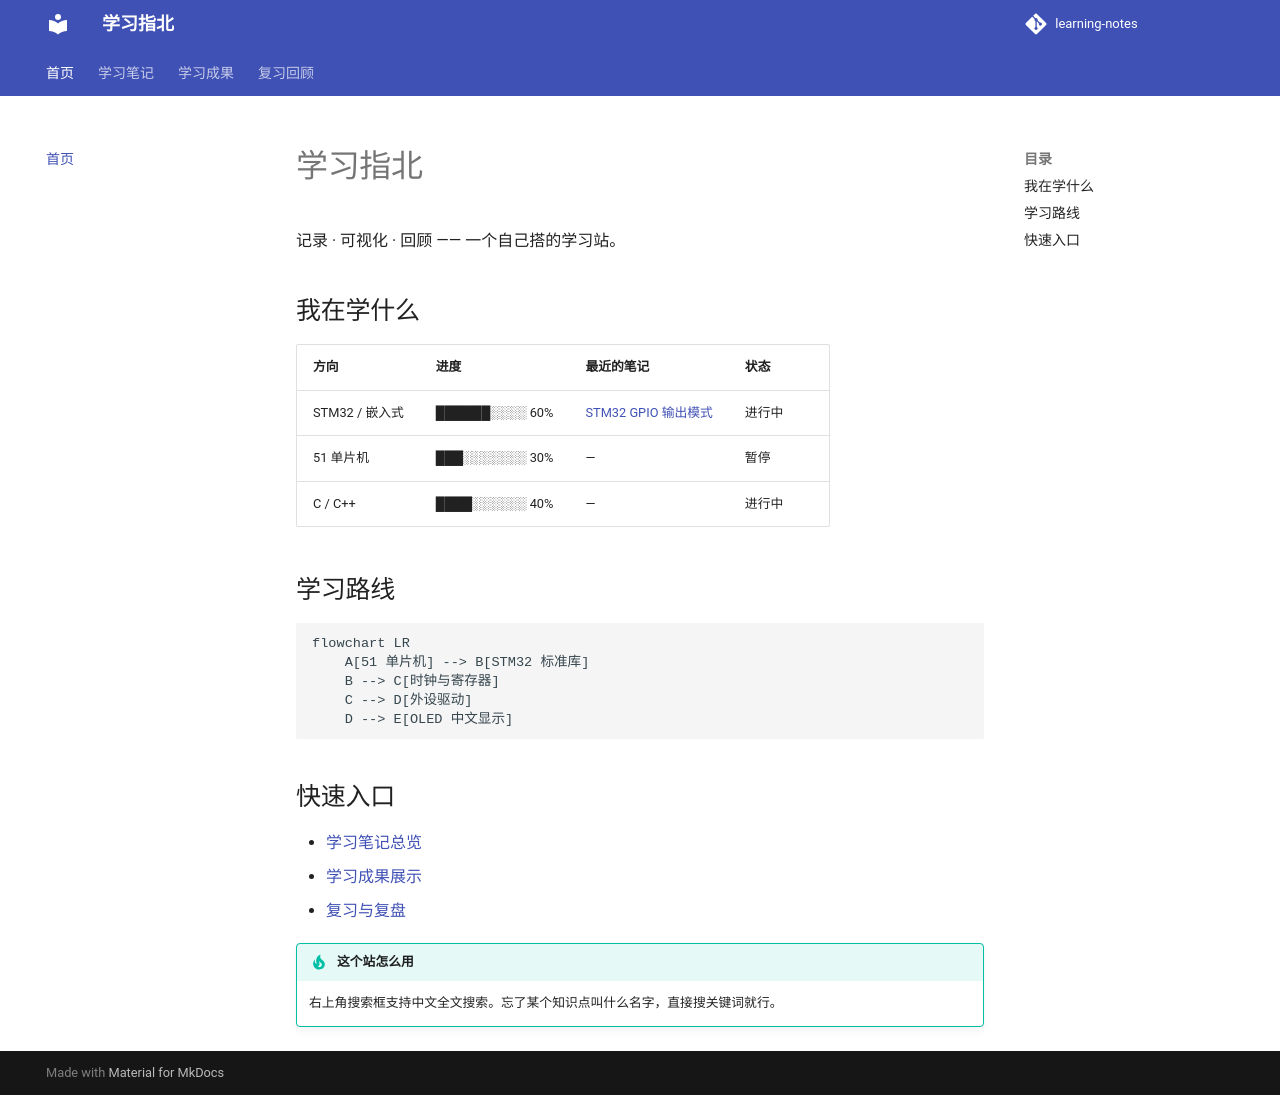

repository: Hanzheng-one/learning-notes · page: index.html · generator: mkdocs

---
title: 首页
---

# 学习指北

记录 · 可视化 · 回顾 —— 一个自己搭的学习站。

## 我在学什么

| 方向 | 进度 | 最近的笔记 | 状态 |
|---|---|---|---|
| STM32 / 嵌入式 | ██████░░░░ 60% | [STM32 GPIO 输出模式](notes/2026-10-14-stm32-gpio.md) | 进行中 |
| 51 单片机 | ███░░░░░░░ 30% | — | 暂停 |
| C / C++ | ████░░░░░░ 40% | — | 进行中 |

## 学习路线

```mermaid
flowchart LR
    A[51 单片机] --> B[STM32 标准库]
    B --> C[时钟与寄存器]
    C --> D[外设驱动]
    D --> E[OLED 中文显示]
```

## 快速入口

- [学习笔记总览](notes/index.md)
- [学习成果展示](projects/index.md)
- [复习与复盘](review/index.md)

!!! tip "这个站怎么用"
    右上角搜索框支持中文全文搜索。忘了某个知识点叫什么名字，直接搜关键词就行。
